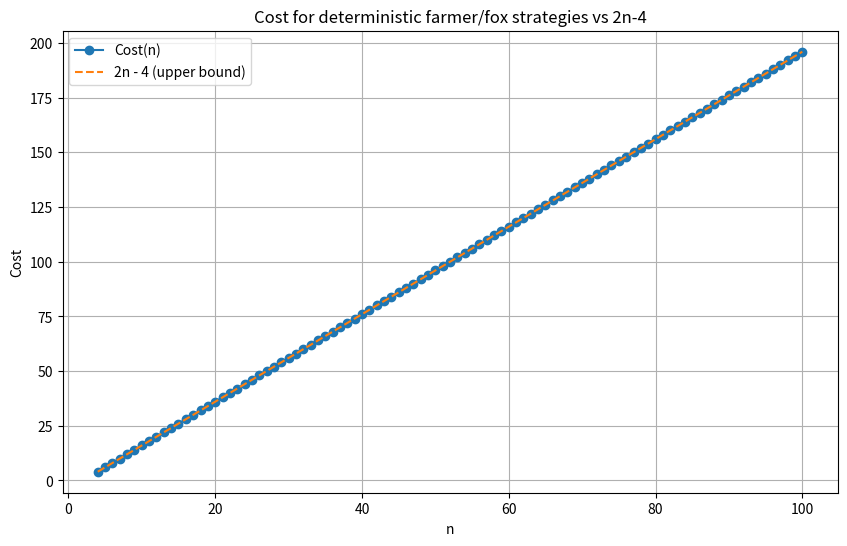
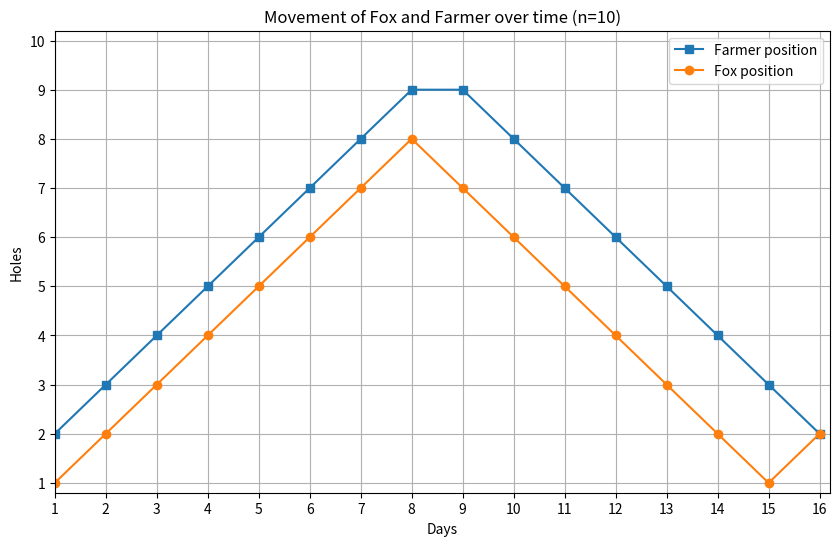

Write the Python code that produced these figures, in order.
import matplotlib.pyplot as plt 


def fox_strategy(n):
    if n == 1:
        return [1]
    else: # n must be greater than or equal to 4
        # Double-sweep strategy 
        return list(range(1, n-1)) + list(range(n-3, 0, -1))+[2]

def farmer_strategy(n):
    if n == 1:
        return [1]
    elif n == 2:
        return [2,2]       
    elif n == 3:
        return [2, 2]
    else:
        # Double-sweep strategy 
        return list(range(2, n)) + list(range(n-1, 1, -1))

def game(n): # n must be greater or equal to 4
    F = farmer_strategy(n)
    X = fox_strategy(n)
    m = len(F)
    day_t = 0
    farmer_pos = []
    fox_pos = []

    while True:
        day_t += 1
        fox = X[(day_t-1) % m]
        farmer = F[(day_t-1) % m]
        farmer_pos.append(farmer)
        fox_pos.append(fox)
        if fox == farmer:
            break
        

    return fox_pos, farmer_pos


# Computational validation : 

# Plot cost(n) vs 2n-4 : Fig 1 

cost_values = []
n_values = list(range(4, 101))

for n in n_values:
    fox_pos, farmer_pos = game(n)
    cost_values.append(len(fox_pos))

plt.figure(figsize=(10, 6))
plt.plot(n_values, cost_values, marker="o", label="Cost(n)")
plt.plot(n_values, [2*n - 4 for n in n_values],
         linestyle="--", label="2n - 4 (upper bound)")
plt.xlabel("n")
plt.ylabel("Cost")
plt.title("Cost for deterministic farmer/fox strategies vs 2n-4")
plt.grid(True)
plt.legend()


# Plot of history : Fig 2

n_demo = 10
fox_pos, farmer_pos = game(n_demo)
days = list(range(1, len(fox_pos) + 1))

plt.figure(figsize=(10, 6))

plt.plot(days, farmer_pos, "-s", label="Farmer position")
plt.plot(days, fox_pos, "-o", label="Fox position")
plt.xlabel("Days")
plt.ylabel("Holes")
plt.title(f"Movement of Fox and Farmer over time (n={n_demo})")
plt.grid(True)
plt.legend()

plt.xlim(1,days[-1]+0.2)
plt.xticks(days)
plt.ylim(0.8, n_demo+0.2)
plt.yticks(list(range(1,n_demo +1)))
plt.show()